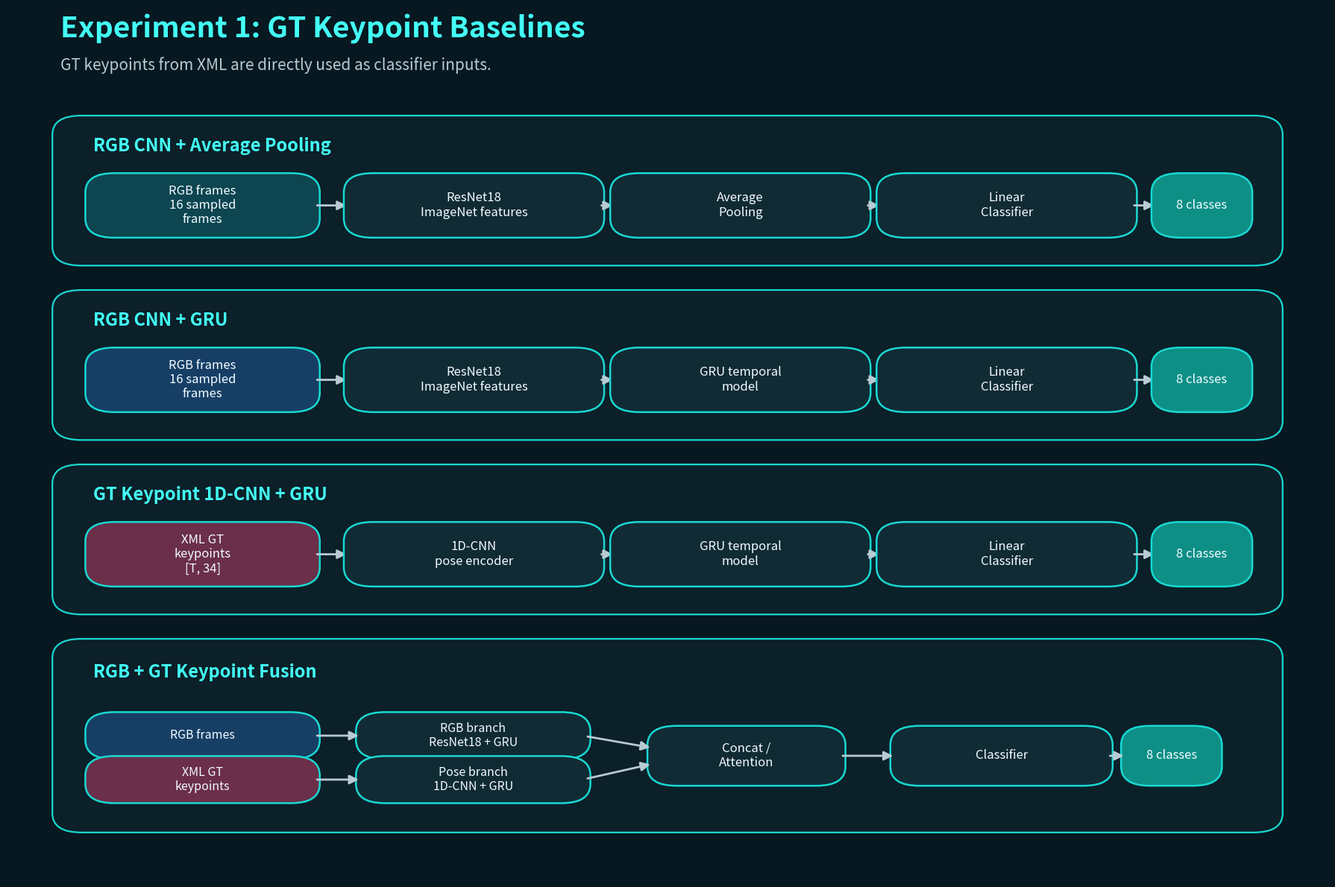
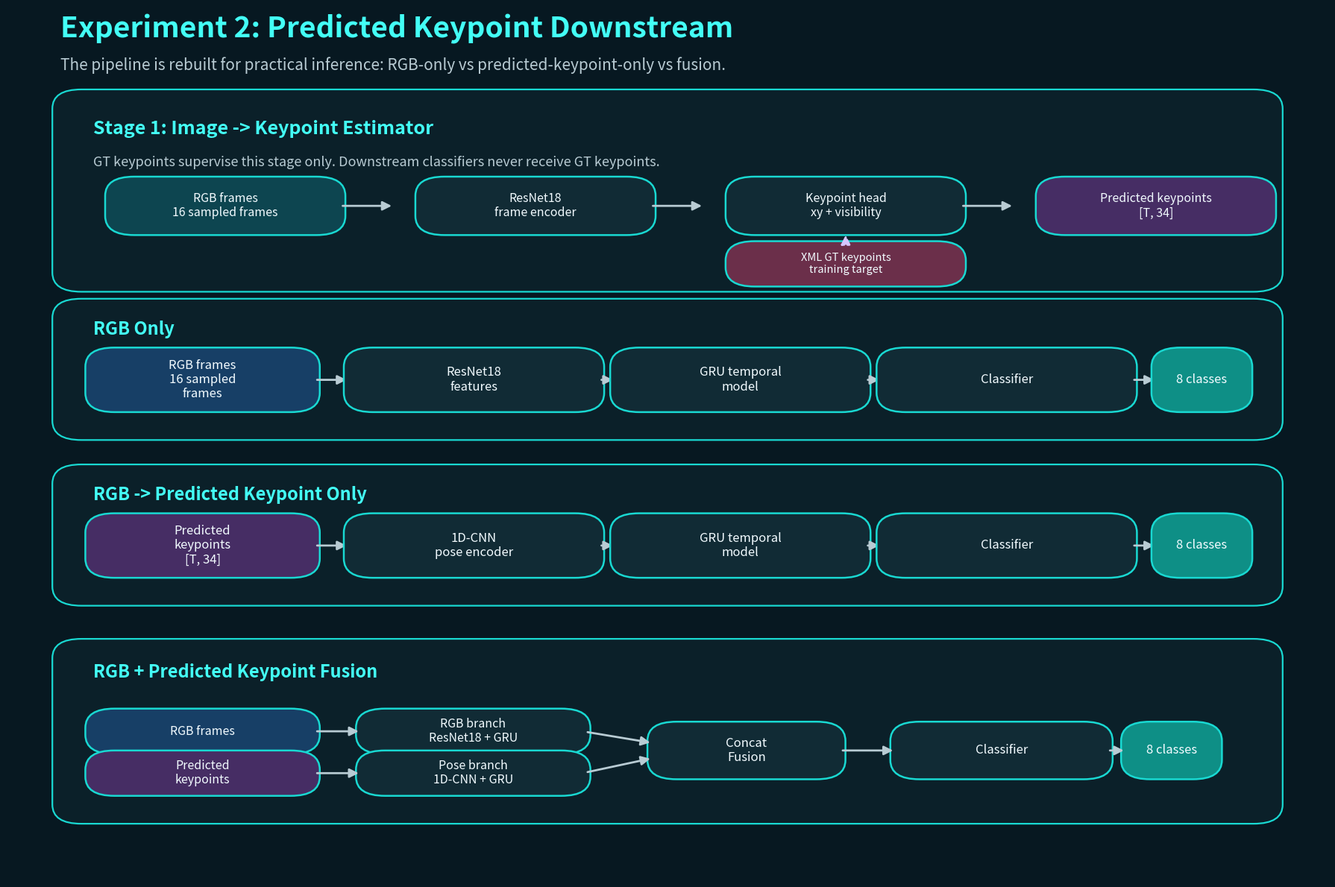

The script that saved these images, in order:
from __future__ import annotations

from pathlib import Path

import matplotlib

matplotlib.use("Agg")
import matplotlib.pyplot as plt
from matplotlib.patches import FancyArrowPatch, FancyBboxPatch


OUT_DIR = Path("docs/assets/model_architectures")

BG = "#071821"
CARD = "#0b2029"
BLOCK = "#112b35"
EDGE = "#19d9d2"
TEXT = "#f2fbff"
MUTED = "#b8cbd3"
RGB_COLOR = "#173f66"
GT_KEYPOINT_COLOR = "#6b2f4a"
PRED_KEYPOINT_COLOR = "#462d64"
OUTPUT_COLOR = "#0e8f86"


def add_round_rect(ax, x, y, w, h, label, fc=BLOCK, ec=EDGE, fontsize=13, lw=1.8):
    patch = FancyBboxPatch(
        (x, y),
        w,
        h,
        boxstyle="round,pad=0.006,rounding_size=0.022",
        facecolor=fc,
        edgecolor=ec,
        linewidth=lw,
    )
    ax.add_patch(patch)
    ax.text(
        x + w / 2,
        y + h / 2,
        label,
        ha="center",
        va="center",
        color=TEXT,
        fontsize=fontsize,
        fontweight="medium",
        linespacing=1.18,
    )
    return patch


def add_arrow(ax, x0, y0, x1, y1, color=MUTED, linestyle="-"):
    ax.add_patch(
        FancyArrowPatch(
            (x0, y0),
            (x1, y1),
            arrowstyle="-|>",
            mutation_scale=18,
            linewidth=2.0,
            color=color,
            linestyle=linestyle,
            shrinkA=5,
            shrinkB=5,
        )
    )


def setup(title: str, subtitle: str):
    fig, ax = plt.subplots(figsize=(18, 12))
    fig.patch.set_facecolor(BG)
    ax.set_facecolor(BG)
    ax.set_xlim(0, 1)
    ax.set_ylim(0, 1)
    ax.axis("off")
    ax.text(0.04, 0.965, title, color="#43fff6", fontsize=28, fontweight="bold", ha="left")
    ax.text(0.04, 0.928, subtitle, color=MUTED, fontsize=15, ha="left")
    return fig, ax


def draw_pipeline_card(ax, x, y, w, h, title, inputs, steps, output="8 classes", title_color="#1b4d5f"):
    add_round_rect(ax, x, y, w, h, "", fc=CARD, ec=EDGE, lw=1.6)
    ax.text(x + 0.025, y + h - 0.035, title, color="#43fff6", fontsize=17, fontweight="bold", ha="left")

    input_text = "\n".join(inputs)
    block_h = min(0.075, max(0.062, h * 0.38))
    block_y = y + 0.032
    add_round_rect(ax, x + 0.025, block_y, 0.18 * w, block_h, input_text, fc=title_color, fontsize=12)

    step_count = len(steps)
    gap = 0.018 * w
    start_x = x + 0.24 * w
    end_x = x + w - 0.12 * w
    step_w = (end_x - start_x - gap * (step_count - 1)) / step_count
    step_h = block_h
    step_y = block_y

    prev_right = x + 0.025 + 0.18 * w
    mid_y = step_y + step_h / 2
    for idx, step in enumerate(steps):
        sx = start_x + idx * (step_w + gap)
        add_arrow(ax, prev_right, mid_y, sx, mid_y)
        add_round_rect(ax, sx, step_y, step_w, step_h, step, fc=BLOCK, fontsize=12)
        prev_right = sx + step_w

    out_x = x + w - 0.095 * w
    add_arrow(ax, prev_right, mid_y, out_x, mid_y)
    add_round_rect(ax, out_x, step_y, 0.07 * w, step_h, output, fc=OUTPUT_COLOR, fontsize=12)


def draw_fusion_card(
    ax,
    x,
    y,
    w,
    h,
    title,
    rgb_input_label,
    pose_input_label,
    rgb_label,
    pose_label,
    fusion_label,
    rgb_color=RGB_COLOR,
    pose_color=PRED_KEYPOINT_COLOR,
):
    add_round_rect(ax, x, y, w, h, "", fc=CARD, ec=EDGE, lw=1.6)
    ax.text(x + 0.025, y + h - 0.038, title, color="#43fff6", fontsize=17, fontweight="bold", ha="left")

    input_x = x + 0.025
    input_w = 0.18 * w
    input_h = h * 0.20
    rgb_input_y = y + h * 0.40
    pose_input_y = y + h * 0.16
    add_round_rect(ax, input_x, rgb_input_y, input_w, input_h, rgb_input_label, fc=rgb_color, fontsize=11.5)
    add_round_rect(ax, input_x, pose_input_y, input_w, input_h, pose_input_label, fc=pose_color, fontsize=11.5)

    branch_w = 0.18 * w
    branch_h = h * 0.20
    branch_x = x + 0.25 * w
    rgb_y = rgb_input_y
    pose_y = pose_input_y
    add_round_rect(ax, branch_x, rgb_y, branch_w, branch_h, rgb_label, fc=BLOCK, fontsize=11.5)
    add_round_rect(ax, branch_x, pose_y, branch_w, branch_h, pose_label, fc=BLOCK, fontsize=11.5)

    fusion_x = x + 0.49 * w
    fusion_y = y + h * 0.255
    fusion_w = 0.15 * w
    fusion_h = h * 0.27
    add_round_rect(ax, fusion_x, fusion_y, fusion_w, fusion_h, fusion_label, fc=BLOCK, fontsize=12)

    cls_x = x + 0.69 * w
    cls_w = 0.17 * w
    add_round_rect(ax, cls_x, fusion_y, cls_w, fusion_h, "Classifier", fc=BLOCK, fontsize=12)

    out_x = x + 0.88 * w
    out_w = 0.07 * w
    add_round_rect(ax, out_x, fusion_y, out_w, fusion_h, "8 classes", fc=OUTPUT_COLOR, fontsize=12)

    add_arrow(ax, input_x + input_w, rgb_input_y + input_h / 2, branch_x, rgb_y + branch_h / 2)
    add_arrow(ax, input_x + input_w, pose_input_y + input_h / 2, branch_x, pose_y + branch_h / 2)
    add_arrow(ax, branch_x + branch_w, rgb_y + branch_h / 2, fusion_x, fusion_y + fusion_h * 0.65)
    add_arrow(ax, branch_x + branch_w, pose_y + branch_h / 2, fusion_x, fusion_y + fusion_h * 0.35)
    add_arrow(ax, fusion_x + fusion_w, fusion_y + fusion_h / 2, cls_x, fusion_y + fusion_h / 2)
    add_arrow(ax, cls_x + cls_w, fusion_y + fusion_h / 2, out_x, fusion_y + fusion_h / 2)


def draw_experiment1():
    fig, ax = setup(
        "Experiment 1: GT Keypoint Baselines",
        "GT keypoints from XML are directly used as classifier inputs.",
    )

    draw_pipeline_card(
        ax,
        0.04,
        0.71,
        0.92,
        0.16,
        "RGB CNN + Average Pooling",
        ["RGB frames", "16 sampled\nframes"],
        ["ResNet18\nImageNet features", "Average\nPooling", "Linear\nClassifier"],
        title_color="#0d4550",
    )
    draw_pipeline_card(
        ax,
        0.04,
        0.51,
        0.92,
        0.16,
        "RGB CNN + GRU",
        ["RGB frames", "16 sampled\nframes"],
        ["ResNet18\nImageNet features", "GRU temporal\nmodel", "Linear\nClassifier"],
        title_color="#173f66",
    )
    draw_pipeline_card(
        ax,
        0.04,
        0.31,
        0.92,
        0.16,
        "GT Keypoint 1D-CNN + GRU",
        ["XML GT\nkeypoints", "[T, 34]"],
        ["1D-CNN\npose encoder", "GRU temporal\nmodel", "Linear\nClassifier"],
        title_color=GT_KEYPOINT_COLOR,
    )
    draw_fusion_card(
        ax,
        0.04,
        0.06,
        0.92,
        0.21,
        "RGB + GT Keypoint Fusion",
        "RGB frames",
        "XML GT\nkeypoints",
        "RGB branch\nResNet18 + GRU",
        "Pose branch\n1D-CNN + GRU",
        "Concat /\nAttention",
        pose_color=GT_KEYPOINT_COLOR,
    )

    fig.tight_layout()
    fig.savefig(OUT_DIR / "experiment1_architecture.png", dpi=180, bbox_inches="tight")
    plt.close(fig)


def draw_stage1_card(ax):
    add_round_rect(ax, 0.04, 0.68, 0.92, 0.22, "", fc=CARD, ec=EDGE, lw=1.6)
    ax.text(0.065, 0.855, "Stage 1: Image -> Keypoint Estimator", color="#43fff6", fontsize=18, fontweight="bold")
    ax.text(
        0.065,
        0.818,
        "GT keypoints supervise this stage only. Downstream classifiers never receive GT keypoints.",
        color=MUTED,
        fontsize=13,
    )

    blocks = [
        ("RGB frames\n16 sampled frames", "#0d4550"),
        ("ResNet18\nframe encoder", BLOCK),
        ("Keypoint head\nxy + visibility", BLOCK),
        ("Predicted keypoints\n[T, 34]", PRED_KEYPOINT_COLOR),
    ]
    x = 0.08
    y = 0.745
    w = 0.17
    h = 0.055
    for idx, (label, color) in enumerate(blocks):
        add_round_rect(ax, x, y, w, h, label, fc=color, fontsize=11.5)
        if idx < len(blocks) - 1:
            add_arrow(ax, x + w, y + h / 2, x + w + 0.045, y + h / 2)
        x += w + 0.065
    add_round_rect(ax, 0.55, 0.686, 0.17, 0.040, "XML GT keypoints\ntraining target", fc=GT_KEYPOINT_COLOR, fontsize=10.5)
    add_arrow(ax, 0.635, 0.726, 0.635, 0.745, color="#d5c5ff", linestyle="--")


def draw_experiment2():
    fig, ax = setup(
        "Experiment 2: Predicted Keypoint Downstream",
        "The pipeline is rebuilt for practical inference: RGB-only vs predicted-keypoint-only vs fusion.",
    )

    draw_stage1_card(ax)

    draw_pipeline_card(
        ax,
        0.04,
        0.51,
        0.92,
        0.15,
        "RGB Only",
        ["RGB frames", "16 sampled\nframes"],
        ["ResNet18\nfeatures", "GRU temporal\nmodel", "Classifier"],
        title_color=RGB_COLOR,
    )
    draw_pipeline_card(
        ax,
        0.04,
        0.32,
        0.92,
        0.15,
        "RGB -> Predicted Keypoint Only",
        ["Predicted\nkeypoints", "[T, 34]"],
        ["1D-CNN\npose encoder", "GRU temporal\nmodel", "Classifier"],
        title_color=PRED_KEYPOINT_COLOR,
    )
    draw_fusion_card(
        ax,
        0.04,
        0.07,
        0.92,
        0.20,
        "RGB + Predicted Keypoint Fusion",
        "RGB frames",
        "Predicted\nkeypoints",
        "RGB branch\nResNet18 + GRU",
        "Pose branch\n1D-CNN + GRU",
        "Concat\nFusion",
        pose_color=PRED_KEYPOINT_COLOR,
    )

    fig.tight_layout()
    fig.savefig(OUT_DIR / "experiment2_architecture.png", dpi=180, bbox_inches="tight")
    plt.close(fig)


def main() -> None:
    OUT_DIR.mkdir(parents=True, exist_ok=True)
    draw_experiment1()
    draw_experiment2()
    print(OUT_DIR / "experiment1_architecture.png")
    print(OUT_DIR / "experiment2_architecture.png")


if __name__ == "__main__":
    main()
